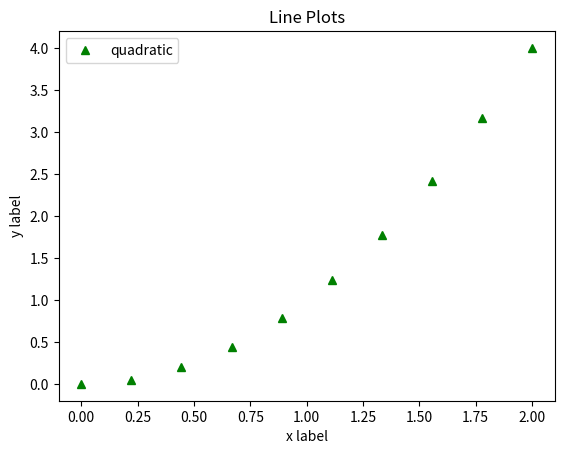

Write the Python code that produced this figure.
"""
The code below generates a certain line plot.
"""
import matplotlib.pyplot as plt
import numpy as np

x = np.linspace(0, 2, 10)
#x = np.arange(0, 3, .1)

plt.plot(x, x**2, '^g', label='quadratic')
# add new plot here
# add new plot here
plt.xlabel('x label')
plt.ylabel('y label')
plt.title("Line Plots")
plt.legend()
plt.show()

"""
1. Add two more plots to the same graph using plt.plot(). One should be a linear graph (y=x), and the other should be a cubic graph (y=x^3). You can adjust the labels as necessary.
"""

"""
2. x is a set of number numbers determined by the linspace function from numpy. Adjust the third argument in the linspace function to 100. What does that control?

"""

"""
3. The x-values can also be set using numpy's arange function. Uncomment line 8, and change the .1 to .05. What is the difference between linspace and arange?

"""

"""
4. In the plt.plot() function, there's a third argument that determines the shape and color of the plots. For example, '^g' creates green triangles. You can explore more shapes and colors here:
https://matplotlib.org/3.5.0/api/_as_gen/matplotlib.pyplot.plot.html

Use different symbols for each of your plots.
"""
